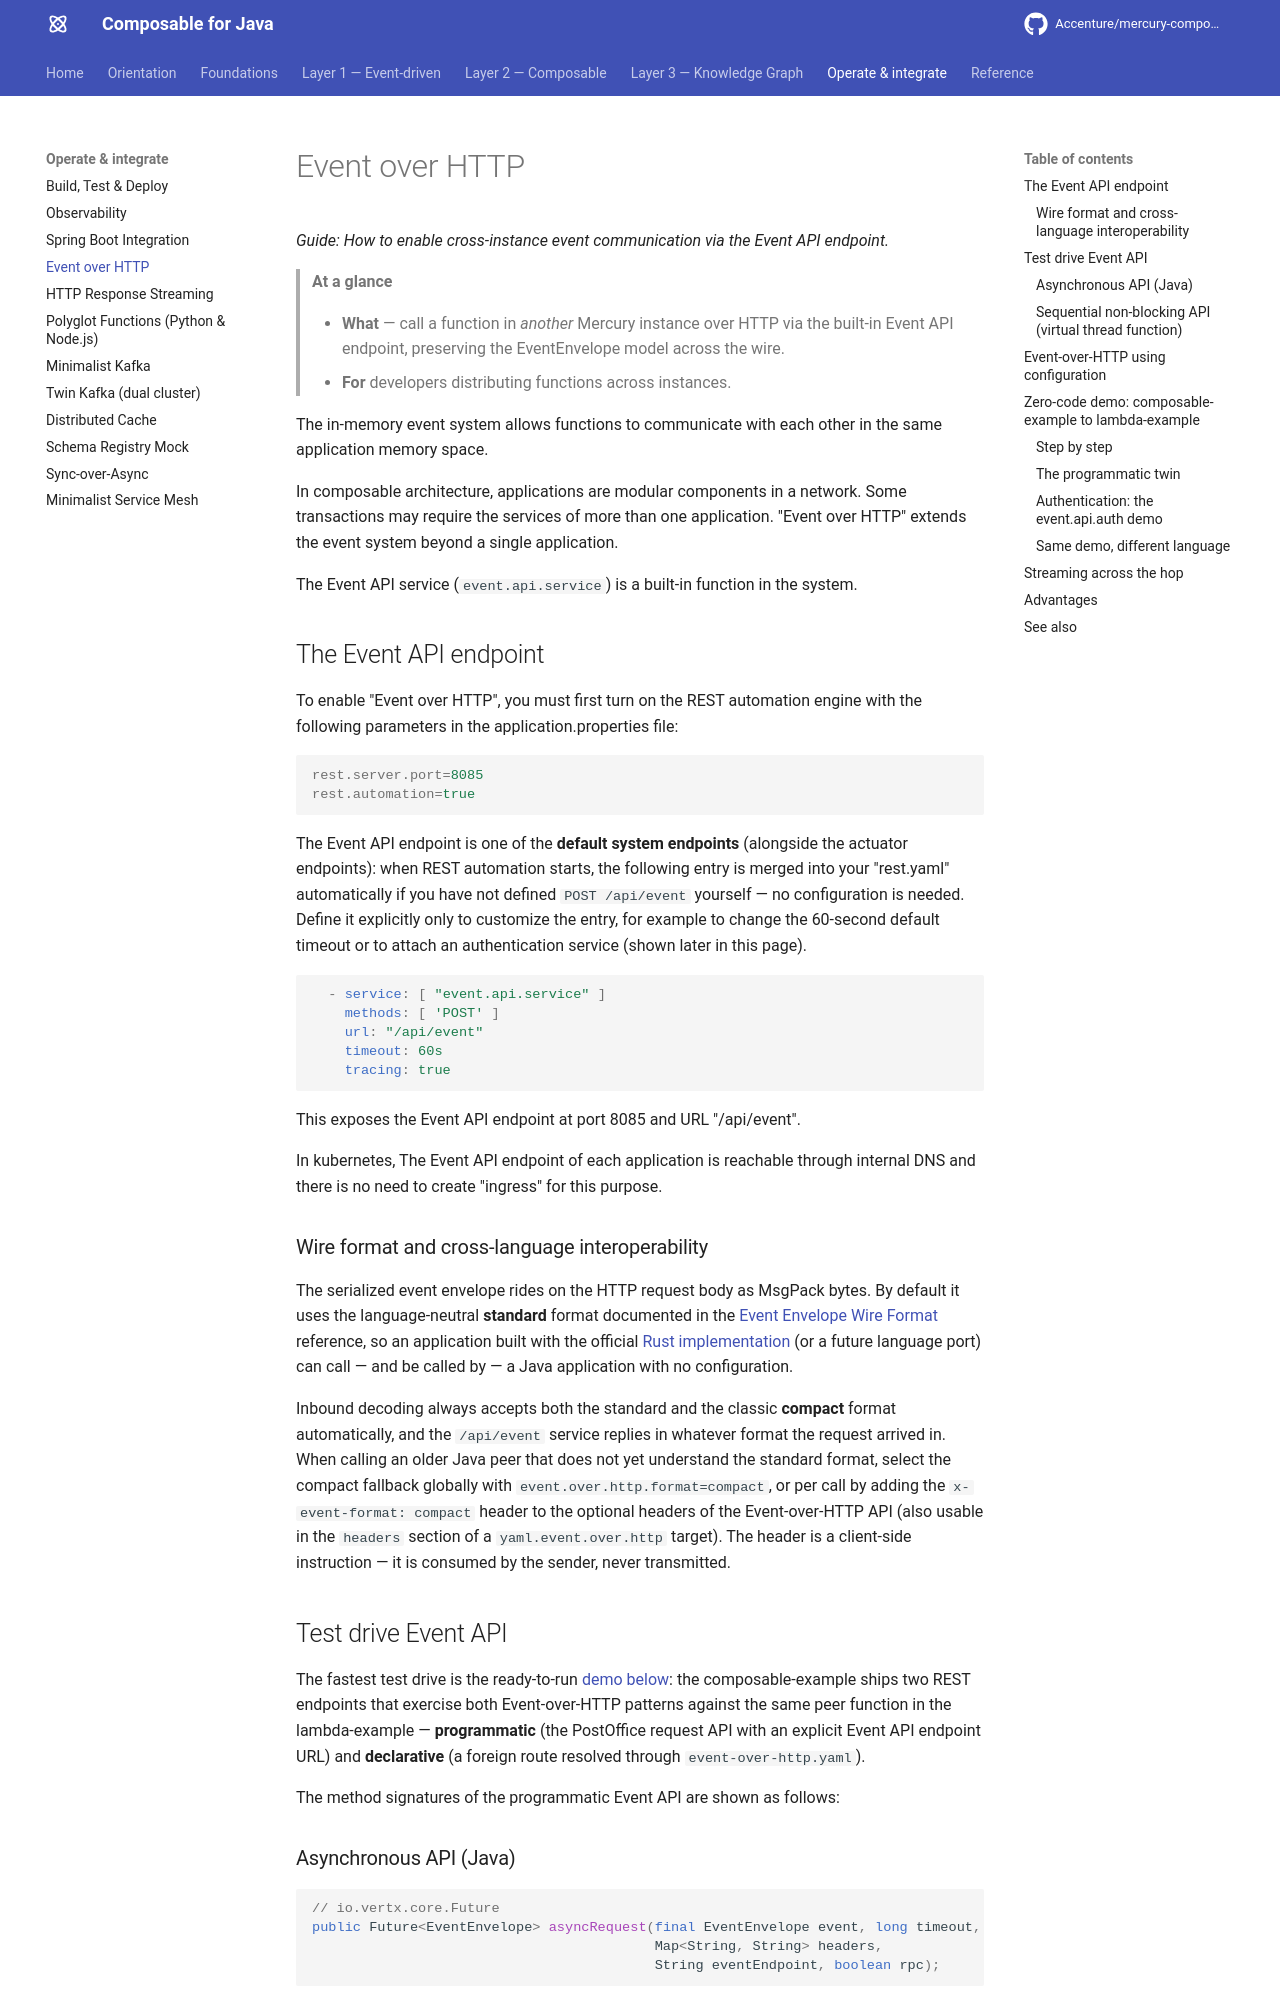

repository: jerryyanmj/mercury-composable · page: guides/event-over-http/index.html · generator: mkdocs

---
title: Event over HTTP
summary: Enable cross-instance event communication using the built-in Event API endpoint, keeping
  the same event model across the wire.
layer: operate
audience: [developer]
keywords: [event over http, event api, cross-instance, distributed, rpc]
---

# Event over HTTP

*Guide: How to enable cross-instance event communication via the Event API endpoint.*

> **At a glance**
>
> - **What** — call a function in *another* Mercury instance over HTTP via the built-in Event API
>   endpoint, preserving the EventEnvelope model across the wire.
> - **For** developers distributing functions across instances.

The in-memory event system allows functions to communicate with each other in the same application memory space.

In composable architecture, applications are modular components in a network. Some transactions may require
the services of more than one application. "Event over HTTP" extends the event system beyond a single application.

The Event API service (`event.api.service`) is a built-in function in the system.

## The Event API endpoint

To enable "Event over HTTP", you must first turn on the REST automation engine with the following parameters
in the application.properties file:

```properties
rest.server.port=8085
rest.automation=true
```

The Event API endpoint is one of the **default system endpoints** (alongside the actuator
endpoints): when REST automation starts, the following entry is merged into your "rest.yaml"
automatically if you have not defined `POST /api/event` yourself — no configuration is needed.
Define it explicitly only to customize the entry, for example to change the 60-second default
timeout or to attach an authentication service (shown later in this page).

```yaml
  - service: [ "event.api.service" ]
    methods: [ 'POST' ]
    url: "/api/event"
    timeout: 60s
    tracing: true
```

This exposes the Event API endpoint at port 8085 and URL "/api/event". 

In kubernetes, The Event API endpoint of each application is reachable through internal DNS and there is no need
to create "ingress" for this purpose.

### Wire format and cross-language interoperability

The serialized event envelope rides on the HTTP request body as MsgPack bytes. By default
it uses the language-neutral **standard** format documented in the
[Event Envelope Wire Format](event-envelope-wire-format.md) reference, so an application
built with the official [Rust implementation](https://github.com/Accenture/mercury) (or a
future language port) can call — and be called by — a Java application with no
configuration.

Inbound decoding always accepts both the standard and the classic **compact** format
automatically, and the `/api/event` service replies in whatever format the request
arrived in. When calling an older Java peer that does not yet understand the standard
format, select the compact fallback globally with `event.over.http.format=compact`, or
per call by adding the `x-event-format: compact` header to the optional headers of the
Event-over-HTTP API (also usable in the `headers` section of a `yaml.event.over.http`
target). The header is a client-side instruction — it is consumed by the sender, never
transmitted.

## Test drive Event API

The fastest test drive is the ready-to-run
[demo below](#zero-code-demo): the composable-example ships two REST endpoints that exercise
both Event-over-HTTP patterns against the same peer function in the lambda-example —
**programmatic** (the PostOffice request API with an explicit Event API endpoint URL) and
**declarative** (a foreign route resolved through `event-over-http.yaml`).

The method signatures of the programmatic Event API are shown as follows:

### Asynchronous API (Java)

```java
// io.vertx.core.Future
public Future<EventEnvelope> asyncRequest(final EventEnvelope event, long timeout,
                                          Map<String, String> headers,
                                          String eventEndpoint, boolean rpc);
```
